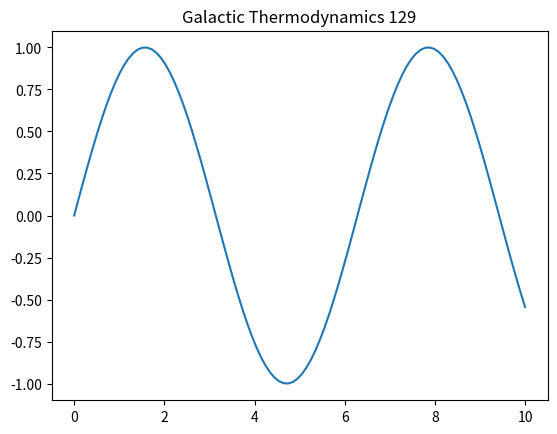

Python code for this plot:
%matplotlib inline
import numpy as np
import matplotlib.pyplot as plt
t = np.linspace(0, 10, 100)
plt.plot(t, np.sin(t))
plt.title('Galactic Thermodynamics 129')
plt.show()
